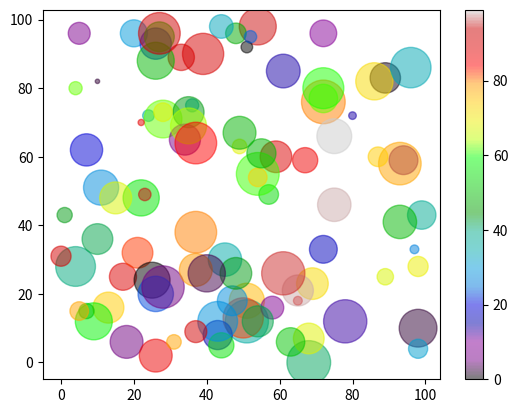

Python code for this plot:
# -*- coding: utf-8 -*-
"""
Created on Wed Apr 23 17:51:00 2025

[redacted]
"""

import matplotlib.pyplot as plt
import numpy as np

x = np.random.randint(100, size=(100))
y = np.random.randint(100, size=(100))

colors= np.random.randint(100, size=(100))
sizes = 10 * np.random.randint(100, size=(100))

#Scatter plot with colormap, different sizes fro each plot and faded 50%
plt.scatter(x, y, c =colors, s =sizes, alpha=0.5, cmap='nipy_spectral')

#Show the colorbar
plt.colorbar()
plt.show()
